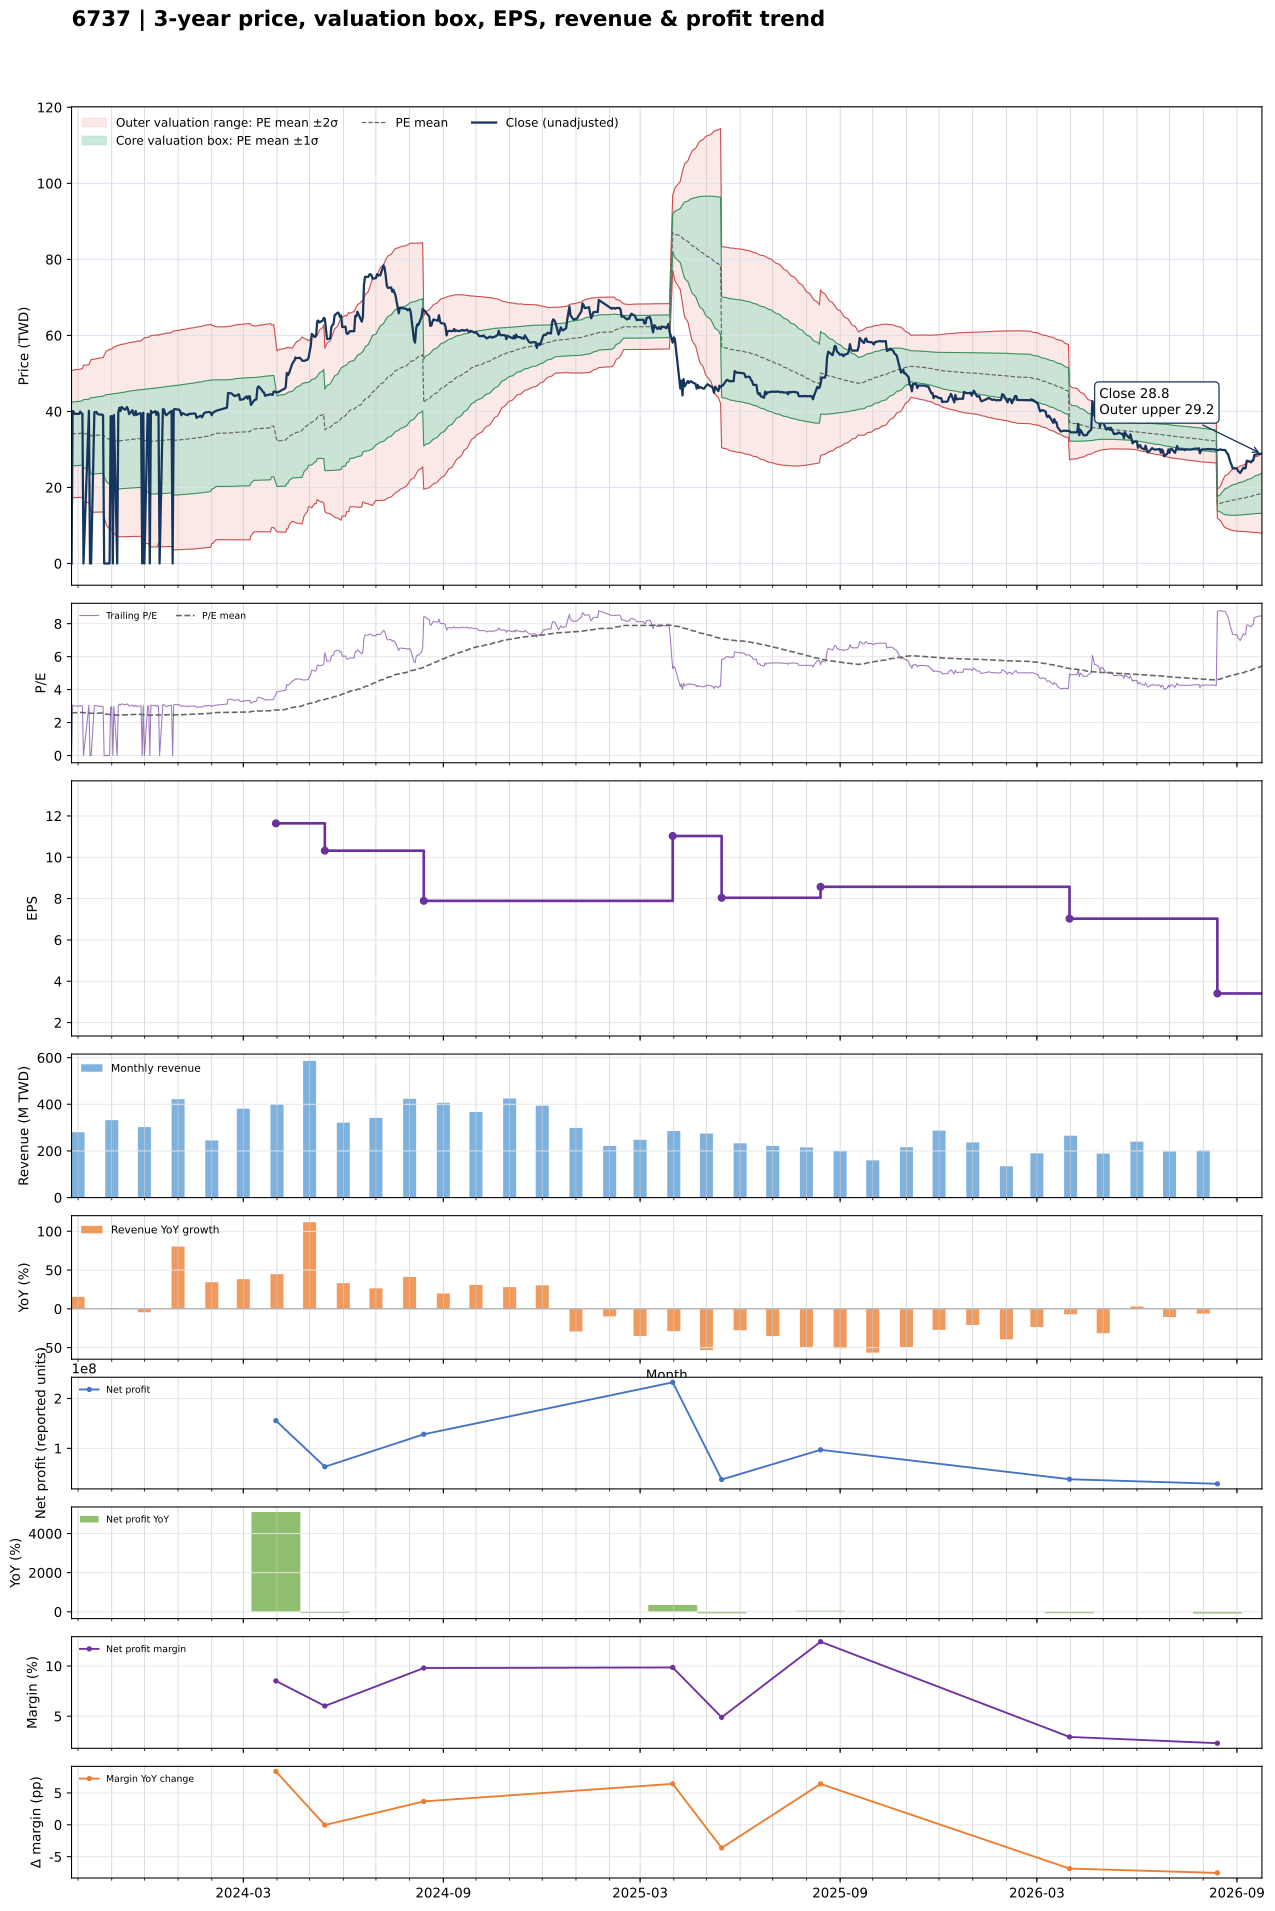

Values plotted in this chart, from the file beside it:
date, close, available_date, period_end, ttm_eps, pe, pe_mean, pe_std, price_m2, price_m1, price_mean, price_p1, price_p2, forward_eps, forward_pe, forward_pe_mean, forward_pe_std, forward_price_m2, forward_price_m1, forward_price_mean, forward_price_p1, forward_price_p2
2023-09-25, 0.000000, 2023-08-14, 2023-06-30, 13.13, 0.000000, 2.589, 0.6372, 17.26, 25.62, 33.99, 42.36, 50.72, , , , , , , , , 
2023-09-26, 40.1, 2023-08-14, 2023-06-30, 13.13, 3.054, 2.593, 0.6386, 17.27, 25.66, 34.04, 42.43, 50.81, , , , , , , , , 
2023-09-27, 39.85, 2023-08-14, 2023-06-30, 13.13, 3.035, 2.596, 0.6399, 17.28, 25.69, 34.09, 42.49, 50.89, , , , , , , , , 
2023-09-28, 39.35, 2023-08-14, 2023-06-30, 13.13, 2.997, 2.6, 0.6409, 17.31, 25.72, 34.14, 42.55, 50.97, , , , , , , , , 
2023-10-02, 39.35, 2023-08-14, 2023-06-30, 13.13, 2.997, 2.604, 0.6419, 17.34, 25.76, 34.19, 42.62, 51.05, , , , , , , , , 
2023-10-03, 39.95, 2023-08-14, 2023-06-30, 13.13, 3.043, 2.608, 0.6431, 17.36, 25.8, 34.25, 42.69, 51.14, , , , , , , , , 
2023-10-04, 39.5, 2023-08-14, 2023-06-30, 13.13, 3.008, 2.612, 0.6441, 17.38, 25.84, 34.3, 42.76, 51.21, , , , , , , , , 
2023-10-05, 39.4, 2023-08-14, 2023-06-30, 13.13, 3.001, 2.617, 0.645, 17.42, 25.89, 34.36, 42.82, 51.29, , , , , , , , , 
2023-10-06, 0.000000, 2023-08-14, 2023-06-30, 13.13, 0.000000, 2.596, 0.6877, 16.02, 25.05, 34.08, 43.11, 52.14, , , , , , , , , 
2023-10-11, 40.15, 2023-08-14, 2023-06-30, 13.13, 3.058, 2.601, 0.6889, 16.05, 25.1, 34.15, 43.19, 52.24, , , , , , , , , 
2023-10-12, 0.000000, 2023-08-14, 2023-06-30, 13.13, 0.000000, 2.579, 0.7287, 14.73, 24.3, 33.87, 43.44, 53, , , , , , , , , 
2023-10-13, 0.000000, 2023-08-14, 2023-06-30, 13.13, 0.000000, 2.557, 0.7656, 13.46, 23.52, 33.57, 43.62, 53.68, , , , , , , , , 
2023-10-16, 39.75, 2023-08-14, 2023-06-30, 13.13, 3.027, 2.559, 0.7667, 13.47, 23.54, 33.6, 43.67, 53.73, , , , , , , , , 
2023-10-17, 39.85, 2023-08-14, 2023-06-30, 13.13, 3.035, 2.562, 0.7679, 13.48, 23.56, 33.64, 43.73, 53.81, , , , , , , , , 
2023-10-18, 39.85, 2023-08-14, 2023-06-30, 13.13, 3.035, 2.566, 0.769, 13.49, 23.59, 33.69, 43.79, 53.88, , , , , , , , , 
2023-10-19, 39.3, 2023-08-14, 2023-06-30, 13.13, 2.993, 2.569, 0.77, 13.51, 23.62, 33.73, 43.84, 53.95, , , , , , , , , 
2023-10-20, 39.2, 2023-08-14, 2023-06-30, 13.13, 2.986, 2.572, 0.771, 13.53, 23.65, 33.77, 43.89, 54.02, , , , , , , , , 
2023-10-23, 39.15, 2023-08-14, 2023-06-30, 13.13, 2.982, 2.575, 0.7719, 13.54, 23.68, 33.81, 43.95, 54.08, , , , , , , , , 
2023-10-24, 39, 2023-08-14, 2023-06-30, 13.13, 2.97, 2.578, 0.7727, 13.56, 23.7, 33.85, 43.99, 54.14, , , , , , , , , 
2023-10-25, 0.000000, 2023-08-14, 2023-06-30, 13.13, 0.000000, 2.555, 0.8076, 12.34, 22.95, 33.55, 44.16, 54.76, , , , , , , , , 
2023-10-26, 0.000000, 2023-08-14, 2023-06-30, 13.13, 0.000000, 2.533, 0.8405, 11.19, 22.22, 33.26, 44.29, 55.33, , , , , , , , , 
2023-10-27, 0.000000, 2023-08-14, 2023-06-30, 13.13, 0.000000, 2.51, 0.8715, 10.07, 21.52, 32.96, 44.4, 55.85, , , , , , , , , 
2023-10-30, 0.000000, 2023-08-14, 2023-06-30, 13.13, 0.000000, 2.487, 0.9008, 9.003, 20.83, 32.66, 44.49, 56.31, , , , , , , , , 
2023-10-31, 38.7, 2023-08-14, 2023-06-30, 13.13, 2.947, 2.489, 0.9015, 9.007, 20.84, 32.68, 44.52, 56.35, , , , , , , , , 
2023-11-01, 38.75, 2023-08-14, 2023-06-30, 13.13, 2.951, 2.491, 0.9022, 9.013, 20.86, 32.7, 44.55, 56.4, , , , , , , , , 
2023-11-02, 0.000000, 2023-08-14, 2023-06-30, 13.13, 0.000000, 2.468, 0.9301, 7.98, 20.19, 32.4, 44.62, 56.83, , , , , , , , , 
2023-11-03, 39.05, 2023-08-14, 2023-06-30, 13.13, 2.974, 2.471, 0.9311, 7.992, 20.22, 32.44, 44.67, 56.89, , , , , , , , , 
2023-11-06, 0.000000, 2023-08-14, 2023-06-30, 13.13, 0.000000, 2.449, 0.9579, 6.998, 19.58, 32.15, 44.73, 57.3, , , , , , , , , 
2023-11-07, 39.7, 2023-08-14, 2023-06-30, 13.13, 3.024, 2.452, 0.9591, 7.006, 19.6, 32.19, 44.78, 57.38, , , , , , , , , 
2023-11-08, 40.95, 2023-08-14, 2023-06-30, 13.13, 3.119, 2.456, 0.9609, 7.01, 19.63, 32.24, 44.86, 57.47, , , , , , , , , 
2023-11-09, 40.1, 2023-08-14, 2023-06-30, 13.13, 3.054, 2.459, 0.9622, 7.017, 19.65, 32.29, 44.92, 57.55, , , , , , , , , 
2023-11-10, 41.15, 2023-08-14, 2023-06-30, 13.13, 3.134, 2.463, 0.964, 7.021, 19.68, 32.34, 44.99, 57.65, , , , , , , , , 
2023-11-13, 40.45, 2023-08-14, 2023-06-30, 13.13, 3.081, 2.467, 0.9656, 7.03, 19.71, 32.39, 45.06, 57.74, , , , , , , , , 
2023-11-14, 40.6, 2023-08-14, 2023-06-30, 13.13, 3.092, 2.47, 0.9672, 7.04, 19.74, 32.44, 45.14, 57.83, , , , , , , , , 
2023-11-15, 41.15, 2023-08-14, 2023-06-30, 13.13, 3.134, 2.475, 0.9689, 7.048, 19.77, 32.49, 45.21, 57.94, , , , , , , , , 
2023-11-16, 40.5, 2023-08-14, 2023-06-30, 13.13, 3.085, 2.479, 0.9705, 7.06, 19.8, 32.54, 45.29, 58.03, , , , , , , , , 
2023-11-17, 39.3, 2023-08-14, 2023-06-30, 13.13, 2.993, 2.482, 0.9715, 7.072, 19.83, 32.58, 45.34, 58.1, , , , , , , , , 
2023-11-20, 40.3, 2023-08-14, 2023-06-30, 13.13, 3.069, 2.485, 0.9729, 7.084, 19.86, 32.63, 45.41, 58.18, , , , , , , , , 
2023-11-21, 39.15, 2023-08-14, 2023-06-30, 13.13, 2.982, 2.488, 0.9739, 7.097, 19.88, 32.67, 45.46, 58.24, , , , , , , , , 
2023-11-22, 39, 2023-08-14, 2023-06-30, 13.13, 2.97, 2.491, 0.9748, 7.11, 19.91, 32.71, 45.51, 58.31, , , , , , , , , 
2023-11-23, 40.1, 2023-08-14, 2023-06-30, 13.13, 3.054, 2.494, 0.976, 7.121, 19.94, 32.75, 45.57, 58.38, , , , , , , , , 
2023-11-24, 39.1, 2023-08-14, 2023-06-30, 13.13, 2.978, 2.497, 0.9769, 7.131, 19.96, 32.78, 45.61, 58.44, , , , , , , , , 
2023-11-27, 39.55, 2023-08-14, 2023-06-30, 13.13, 3.012, 2.5, 0.9779, 7.142, 19.98, 32.82, 45.66, 58.5, , , , , , , , , 
2023-11-28, 39.35, 2023-08-14, 2023-06-30, 13.13, 2.997, 2.502, 0.9788, 7.153, 20.01, 32.86, 45.71, 58.56, , , , , , , , , 
2023-11-29, 0.000000, 2023-08-14, 2023-06-30, 13.13, 0.000000, 2.48, 1.005, 6.175, 19.37, 32.57, 45.76, 58.96, , , , , , , , , 
2023-11-30, 39.65, 2023-08-14, 2023-06-30, 13.13, 3.02, 2.483, 1.006, 6.185, 19.39, 32.6, 45.81, 59.02, , , , , , , , , 
2023-12-01, 0.000000, 2023-08-14, 2023-06-30, 13.13, 0.000000, 2.461, 1.031, 5.234, 18.77, 32.31, 45.85, 59.38, , , , , , , , , 
2023-12-04, 39.35, 2023-08-14, 2023-06-30, 13.13, 2.997, 2.463, 1.032, 5.239, 18.79, 32.34, 45.89, 59.43, , , , , , , , , 
2023-12-05, 39.25, 2023-08-14, 2023-06-30, 13.13, 2.989, 2.465, 1.033, 5.246, 18.81, 32.37, 45.93, 59.49, , , , , , , , , 
2023-12-06, 0.000000, 2023-08-14, 2023-06-30, 13.13, 0.000000, 2.443, 1.057, 4.322, 18.2, 32.07, 45.95, 59.82, , , , , , , , , 
2023-12-07, 40.15, 2023-08-14, 2023-06-30, 13.13, 3.058, 2.446, 1.058, 4.331, 18.22, 32.12, 46.01, 59.9, , , , , , , , , 
2023-12-08, 39.6, 2023-08-14, 2023-06-30, 13.13, 3.016, 2.449, 1.059, 4.341, 18.25, 32.16, 46.06, 59.97, , , , , , , , , 
2023-12-11, 40.05, 2023-08-14, 2023-06-30, 13.13, 3.05, 2.452, 1.06, 4.351, 18.27, 32.2, 46.12, 60.04, , , , , , , , , 
2023-12-12, 39.1, 2023-08-14, 2023-06-30, 13.13, 2.978, 2.455, 1.061, 4.359, 18.29, 32.23, 46.16, 60.1, , , , , , , , , 
2023-12-13, 39.9, 2023-08-14, 2023-06-30, 13.13, 3.039, 2.458, 1.062, 4.37, 18.32, 32.27, 46.22, 60.17, , , , , , , , , 
2023-12-14, 39.4, 2023-08-14, 2023-06-30, 13.13, 3.001, 2.483, 1.039, 5.309, 18.95, 32.6, 46.24, 59.89, , , , , , , , , 
2023-12-15, 0.000000, 2023-08-14, 2023-06-30, 13.13, 0.000000, 2.461, 1.064, 4.384, 18.35, 32.31, 46.28, 60.24, , , , , , , , , 
2023-12-18, 40.55, 2023-08-14, 2023-06-30, 13.13, 3.088, 2.464, 1.065, 4.393, 18.37, 32.36, 46.34, 60.32, , , , , , , , , 
2023-12-19, 40.55, 2023-08-14, 2023-06-30, 13.13, 3.088, 2.468, 1.066, 4.409, 18.41, 32.41, 46.41, 60.41, , , , , , , , , 
2023-12-20, 39.5, 2023-08-14, 2023-06-30, 13.13, 3.008, 2.472, 1.067, 4.423, 18.44, 32.45, 46.47, 60.48, , , , , , , , , 
... 669 more rows
